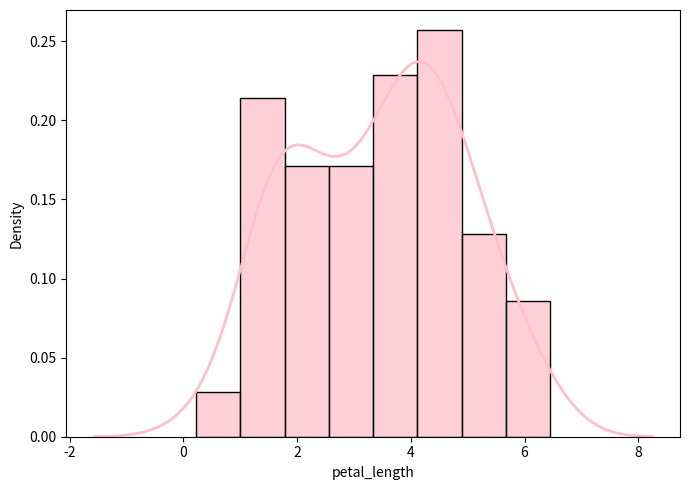

Python code for this plot:
import matplotlib.pyplot as plt
import numpy as np
import seaborn as sns

np.random.seed(0)
data1 = np.random.normal(loc=1.5, scale=0.5, size=30)
data2 = np.random.normal(loc=4.5, scale=1.0, size=60)
petal_length = np.concatenate([data1, data2])

plt.figure(figsize=(7, 5))
sns.histplot(petal_length, color='pink', stat='density', kde=False)
sns.kdeplot(petal_length, color='pink', linewidth=2)
plt.xlabel('petal_length')
plt.tight_layout()
plt.show()
